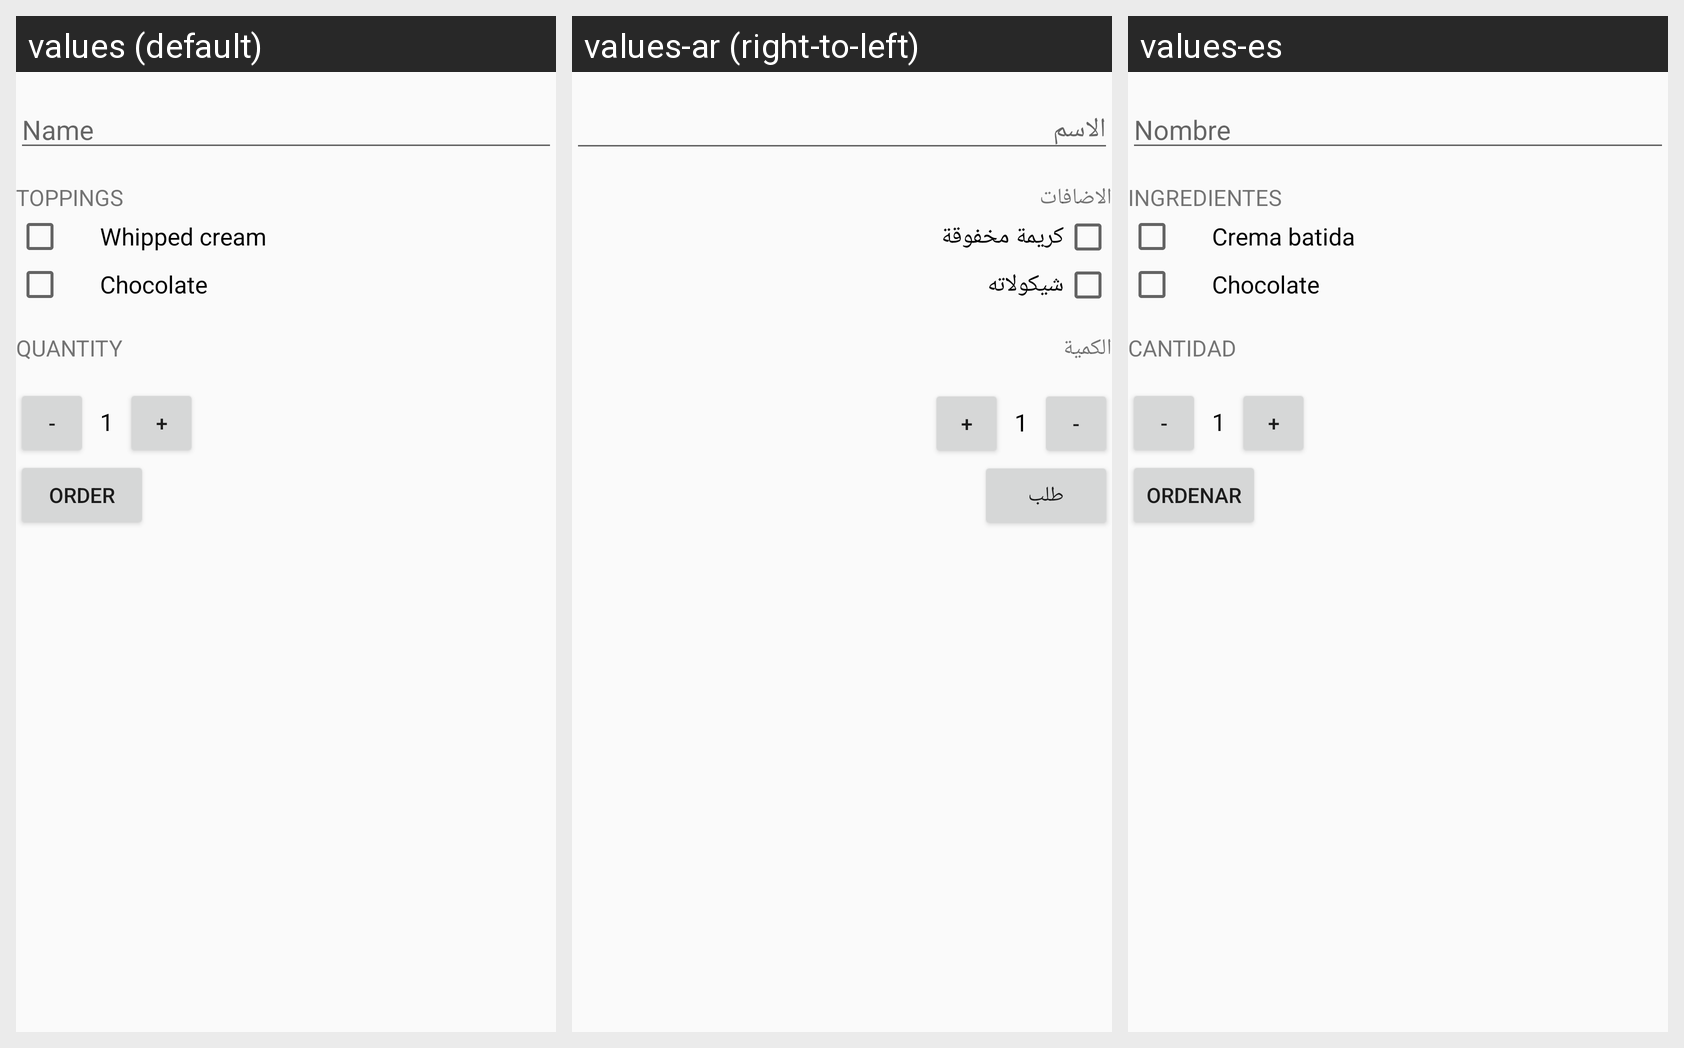

The same Android screen rendered under several of its app's locales, left to right. List the strings drawn on it with the default value and each locale's translation.
Android screen res/layout/activity_main.xml rendered under 3 locales, left to right: values (default), values-ar (right-to-left), values-es. Device: Nexus 5 (rendered at 1080×1920; each locale shown at half size, 540×960, under a caption strip naming it); theme AppTheme.
Strings drawn on this screen, with the default value and each locale's value (text and hints the layout hard-codes, and strings that could not be matched under every locale, appear in the picture but are not listed):

name
  values: Name
  values-ar: الاسم
  values-es: Nombre

toppings
  values: toppings
  values-ar: الاضافات
  values-es: Ingredientes

whipped_cream
  values: Whipped cream
  values-ar: كريمة مخفوقة
  values-es: Crema batida

chocolate
  values: Chocolate
  values-ar: شيكولاته
  values-es: Chocolate

quantity
  values: quantity
  values-ar: الكمية
  values-es: Cantidad

initial_quantity_value
  values: 1
  values-ar: 1
  values-es: 1

order
  values: order
  values-ar: طلب
  values-es: Ordenar
